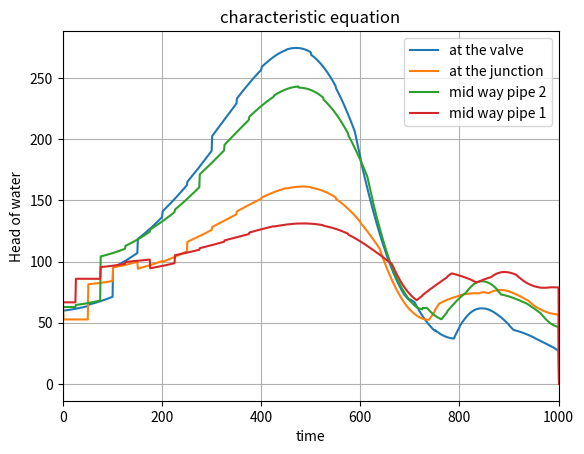
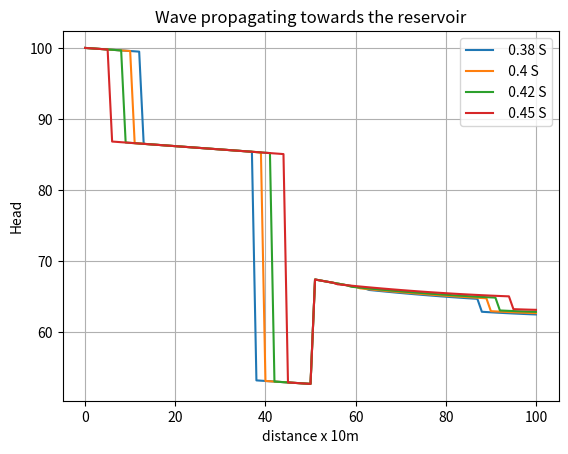
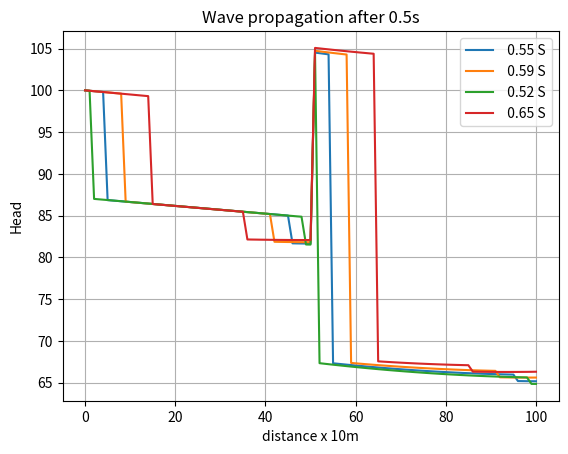
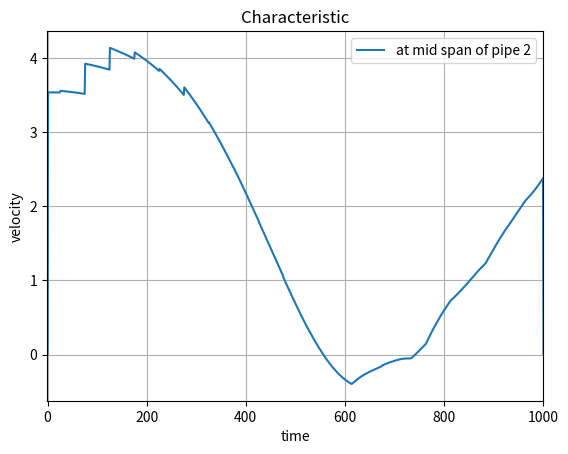

Here is the Python script that generated these plots, in order:
# -*- coding: utf-8 -*-
"""

@author: shiva
"""


import numpy as np
import matplotlib.pyplot as plt
import seaborn as sns

h=50
f=0.01
f1=0.01
f2=0.012
h1=11
h2=9

l1=550
l2=450
L=l1+l2
D1=0.75
D2=0.6
A1=3.14*0.25*D1**2
A2=3.14*0.25*D2**2

a1=1100
a2=900
# friction loss term
R1=(f1/(2*D1*A1))
R2=(f2/(2*D2*A2))
x = np.arange(0,L+h,h)
# print(x)
Cr=1
n=101
m=100000

V= np.zeros((n,m))
# V[:,0]= 11.436
# V[n-1,:]= 0

Q= np.zeros((n,m))
Q[:,0]= 1
Q[n-1,:]= 1

H= np.zeros((n,m))
# for i in range(1,n-1):
#  H[i,0] = 100-(V[i,0]**2/(2*9.81)+(f*x[i]*(V[i,0]**2))/(2*9.81*D))
# H[n-1,0]=0
# H[0,:]= 100

H[0,:]= 67.5
H[:,0]=67.5
H[n-1,0]=60



x1 = np.arange(0,550+h1,h1)
x2 = np.arange(550,1000+h2,h2)
x22=np.arange(0,450+h2,h2)
n1=50
Q[:,0]= 1
Q[100,:]=1
H[0,:]= 67.65
for i in range(1,50):
 H[i,0] = 67.65-(f1*x1[i]*(Q[i,0])**2)/(2*9.81*D1*(A1**2))
H[50,0]=65.735
for i in range(0,50):
  H[i+n1,0]= 65.735-(f2*x22[i]*(Q[i,0]**2))/(2*9.81*D2*(A2**2))
H[n-1,0]=60

# print(H[0,1])

fk=0.01
# print(fk)
l=0

cp= np.zeros((n,m))
# for i in range(0,n-1):
#  cp[i,0]= Q[i,0]+(9.81*A/a)*H[i,0]-R*fk*Q[i,0]*abs(Q[i,0])

cn= np.zeros((n,m))
# for i in range(1,n):
#  cn[i,0]= Q[i,0]-(9.81*A/a)*H[i,0]-R*fk*Q[i,0]*abs(Q[i,0])
check=0
k=[]
mm=[]
tt=0
ta=1

# ng=1
h1=11
h2=9
n=101
n1=50
q=1
hi=60
caa=0.00308
for j in range(1,m):
#  if (check==0):
 if (tt<10):
  for i in range(0,n):
   if (i==0): #negative characteristic equation
    H[i,j]=100
    Q[i,j] = Q[i+1,j-1]-(9.81*A1/(a1))*H[i+1,j-1]-R1*fk*Q[i+1,j-1]*abs(Q[i+1,j-1])+(9.81*A1/(a1))*H[i,j]
    V[i,j]=Q[i,j]/A1
   if ((i>0) and (i<=n1-1)):# Interior nodes PIPE 1
    cp[i,j]= Q[i-1,j-1]+(9.81*A1/(a1))*H[i-1,j-1]-R1*fk*Q[i-1,j-1]*abs(Q[i-1,j-1])
    cn[i,j]= Q[i+1,j-1]-(9.81*A1/(a1))*H[i+1,j-1]-R1*fk*Q[i+1,j-1]*abs(Q[i+1,j-1])
    Q[i,j]=0.5*(cp[i,j]+cn[i,j])
    V[i,j]=Q[i,j]/A1
    H[i,j]=0.5*(a1/(9.81*A1))*(cp[i,j]-cn[i,j])
   if ((i==n1)):# at the junction
     H[i,j]=(1/((9.81*A1/a1)+(9.81*A1/a2)))*(Q[i-1,j-1]+(9.81*A1/a1)*H[i-1,j-1]-R1*fk*Q[i-1,j-1]*abs(Q[i-1,j-1])-Q[i+1,j-1]+((9.81*A2/a2)*H[i+1,j-1])+R2*fk*Q[i+1,j-1]*abs(Q[i+1,j-1]))
     Q[i,j]= Q[i-1,j-1]+(9.81*A1/a1)*H[i-1,j-1]-R1*fk*Q[i-1,j-1]*abs(Q[i-1,j-1])-(9.81*A1/a1)*H[i,j]
   if ((i>n1) and (i<=n-2)):# Interior nodes PIPE 2
    cp[i,j]= Q[i-1,j-1]+(9.81*A2/(a2))*H[i-1,j-1]-R2*fk*Q[i-1,j-1]*abs(Q[i-1,j-1])
    cn[i,j]= Q[i+1,j-1]-(9.81*A2/(a2))*H[i+1,j-1]-R2*fk*Q[i+1,j-1]*abs(Q[i+1,j-1])
    Q[i,j]=0.5*(cp[i,j]+cn[i,j])
    V[i,j]=Q[i,j]/A2
    H[i,j]=0.5*(a2/(9.81*A2))*(cp[i,j]-cn[i,j])
   if (i==n-1):# positive characteristic equation
    # Q[i,j]=0
    # V[i,j]=0
    # H[i,j]= (a2/(9.81*A2))*Q[i-1,j-1]-(a2/(9.81*A2))*R2*fk*Q[i-1,j-1]*abs(Q[i-1,j-1])+H[i-1,j-1]
    ta= 0.0061*tt**3-0.055*tt**2-0.0578*tt+1.0012
    cv=((ta*q)**2)/(caa*hi)
    cp[i,j]=Q[i-1,j-1]+(9.81*A2/a2)*H[i-1,j-1]-R2*fk*Q[i-1,j-1]*abs(Q[i-1,j-1])
    Q[i,j]= 0.5*(-cv+(((cv**2)+4*cp[i,j]*cv)**0.5))
    H[i,j]= (Q[i,j]**2)*hi/((q*ta)**2)




  mm.append(fk)
  tt= np.sum(mm)
  if ((tt>0.5)  and (l==0)):
   print(j)
   l=l+1




#  if ((tt>check+0.5)):
#     # print(Y)
#     # print(V)
#     check=check+1
#     plt.show()
#     fig, vx = plt.subplots()
#     vx.plot(H[:,j], label= "S")
#     vx.set_title("Lax Diffusion")
#     vx.set_ylabel("Head")
#     vx.set_xlabel("distance")
#     plt.grid(True)
#     plt.legend()
#     check=check+1
#     plt.show()
#     fig, vx = plt.subplots()
#     vx.plot(V[:,j], label= "S")
#     vx.set_title("Lax Diffusion")
#     vx.set_ylabel("velocity")
#     vx.set_xlabel("distance")
#     plt.grid(True)
#     plt.legend()

fig, hx = plt.subplots()
hx.plot(H[100,:], label="at the valve")
hx.plot(H[50,:], label="at the junction")
hx.plot(H[75,:], label="mid way pipe 2")
hx.plot(H[25,:], label="mid way pipe 1")
# yx.plot(Y[10,:], label="1 km")
# yx.plot(Y[0,:], label="at reservoir km")
plt.xlim(-1,1000)
# plt.ylim(-1700,1700)
hx.set_title("characteristic equation")
hx.set_ylabel("Head of water")
hx.set_xlabel("time")
plt.grid(True)
plt.legend()
plt.show()

plt.show()
fig, qx = plt.subplots()
qx.plot(H[:, 38], label=" 0.38 S")
qx.plot(H[:, 40], label=" 0.4 S")
qx.plot(H[:, 42], label=" 0.42 S")
qx.plot(H[:, 45], label=" 0.45 S")
# plt.xlim(-1,10)
qx.set_title("Wave propagating towards the reservoir")
qx.set_ylabel("Head")
qx.set_xlabel("distance x 10m")
plt.grid(True)
plt.legend()

fig, qx = plt.subplots()
qx.plot(H[:, 55], label=" 0.55 S")
qx.plot(H[:, 59], label=" 0.59 S")
qx.plot(H[:, 52], label=" 0.52 S")
qx.plot(H[:, 65], label=" 0.65 S")
# plt.xlim(-1,10)
qx.set_title("Wave propagation after 0.5s")
qx.set_ylabel("Head")
qx.set_xlabel("distance x 10m")
plt.grid(True)
plt.legend()
# fig, vx = plt.subplots()
# vx.plot(V[:, 0], label="0 S")
# vx.plot(V[:, 39], label="500 S")
# vx.plot(V[:, 77], label="1000 S")
# vx.plot(V[:, 111], label="1500 S")
# vx.plot(V[:, 143], label="2000 S")
# vx.plot(V[:, 207], label="3000 S")
# ax.set_title("Lax Diffusion")
# ax.set_ylabel("Depth of water")
# ax.set_xlabel("distance")
# vx.set_title("Lax Diffusion")
# vx.set_ylabel("velocity")
# vx.set_xlabel("distance x 100m")
# plt.grid(True)
# plt.legend()
# # # plt.savefig("shiva_hm.png")
# plt.show()

# for j in range(0,m):
#  for i in range(0,n):
#   CH[i,j]= H[i,j]-cont[i,j]

# fig, chx = plt.subplots()
# chx.plot(CH[140, :], label="at the valve")
# plt.xlim(-1,10)
# chx.set_title("Characteristic")
# chx.set_ylabel("Change in Head")
# chx.set_xlabel("time")
# plt.grid(True)
# plt.legend()

# fig, chhx = plt.subplots()
# chhx.plot(CH[:, 71], label="0.5+$")
# # plt.xlim(-1,10)
# chhx.set_title("Characteristic")
# chhx.set_ylabel("Change in Head")
# chhx.set_xlabel("distance")
# plt.grid(True)
# plt.legend()

fig, vvx = plt.subplots()
vvx.plot(V[75,:], label="at mid span of pipe 2")
plt.xlim(-1,1000)
vvx.set_title("Characteristic")
vvx.set_ylabel("velocity")
vvx.set_xlabel("time")
plt.grid(True)
plt.legend()